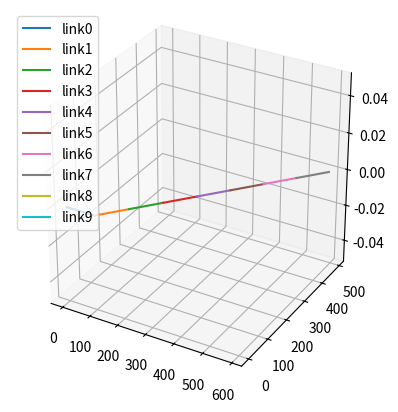

Python code for this plot:
import matplotlib.pyplot as plt
import mpl_toolkits.mplot3d as mplot3d
import numpy as np
import mpl_toolkits.mplot3d.axes3d as axes3d
from scipy.spatial.transform import Rotation as R


LINK_LEN = 100
PI = np.pi

def rotate_vector(vector, axis, radians):
    rotation_vector = radians*axis
    rotation = R.from_rotvec(rotation_vector)
    rotated_vector = rotation.apply(vector)
    return rotated_vector

def update_joint_vectors(joint_vectors, joint_pos):
    for i in range(len(joint_pos)-1):
        joint_vectors[i] = (joint_pos[i+1] - joint_pos[i])

def get_link_coordinates(joint_angles):
    theta0 = joint_angles[0]
    theta1 = joint_angles[1]
    theta2 = joint_angles[2]
    theta3 = joint_angles[3]
    theta4 = joint_angles[4]
    theta5 = joint_angles[5]
    theta6 = joint_angles[6]
    theta7 = joint_angles[7]

    axis0 = np.array([0, 1, 0])
    axis1 = np.array([0, 0, 1])
    axis2 = np.array([0, 1, 0])
    axis3 = np.array([0, 0, 1])
    axis4 = np.array([0, 1, 0])
    axis5 = np.array([0, 0, 1])
    axis6 = np.array([0, 1, 0])
    axis7 = np.array([0, 0, 1])
    axis8 = np.array([0, 1, 0])
    joint_axis = np.array([[0, 1, 0,], [0, 0, 1], [0, 1, 0,], [0, 0, 1], [0, 1, 0,], [0, 0, 1], [0, 1, 0,], [0, 0, 1], [0, 1, 0,]])
    

    joint0_pos = np.array([LINK_LEN*1, 0, 0])
    joint1_pos = np.array([LINK_LEN*2, 0, 0])
    joint2_pos = np.array([LINK_LEN*3, 0, 0])
    joint3_pos = np.array([LINK_LEN*4, 0, 0])
    joint4_pos = np.array([LINK_LEN*5, 0, 0])
    joint5_pos = np.array([LINK_LEN*6, 0, 0])
    joint6_pos = np.array([LINK_LEN*7, 0, 0])
    joint7_pos = np.array([LINK_LEN*8, 0, 0])
    joint8_pos = np.array([LINK_LEN*9, 0, 0])   #End Effector

    joint_pos = np.array([joint0_pos, joint1_pos, joint2_pos, joint3_pos, joint4_pos, joint5_pos, joint6_pos, joint7_pos, joint7_pos, joint8_pos])
    joint_vector = []
    for i in range(len(joint_pos)-1):
        joint_vector.append(joint_pos[i+1] - joint_pos[i])

    joint_vector = np.array(joint_vector)

    for i in range(len(joint_angles)):
        #rotate all the link vectors (joint(i+1)_pos - joint(i)_pos)
        for j in range(i, len(joint_angles)):
            joint_pos[j+1] = joint_pos[j] + rotate_vector(joint_vector[j], joint_axis[i], joint_angles[i])
        update_joint_vectors(joint_vector, joint_pos)
        #rotate axis(i+1) to  axis(8) 

    joint1_pos = joint0_pos + rotate_vector(joint_vector[0], axis0, theta0)
    joint2_pos = joint1_pos + rotate_vector(joint_vector[1], axis0, theta0)


    x = [0, joint0_pos[0], joint1_pos[0], joint2_pos[0], joint3_pos[0], joint4_pos[0], joint5_pos[0], joint6_pos[0], joint7_pos[0], joint8_pos[0]]
    y = [0, joint0_pos[1], joint1_pos[1], joint2_pos[1], joint3_pos[1], joint4_pos[1], joint5_pos[1], joint6_pos[1], joint7_pos[1], joint8_pos[1]]
    z = [0, joint0_pos[2], joint1_pos[2], joint2_pos[2], joint3_pos[2], joint4_pos[2], joint5_pos[2], joint6_pos[2], joint7_pos[2], joint8_pos[2]]

    x = [0, joint_pos[0][0], joint_pos[1][0], joint_pos[2][0], joint_pos[3][0], joint_pos[4][0], joint_pos[5][0], joint_pos[6][0], joint_pos[7][0], joint_pos[8][0]]
    y = [0, joint_pos[0][1], joint_pos[1][1], joint_pos[2][1], joint_pos[3][1], joint_pos[4][1], joint_pos[5][1], joint_pos[6][1], joint_pos[7][1], joint_pos[8][1]]
    z = [0, joint_pos[0][2], joint_pos[1][2], joint_pos[2][2], joint_pos[3][2], joint_pos[4][2], joint_pos[5][2], joint_pos[6][2], joint_pos[7][2], joint_pos[8][2]]


    return (x, y, z)
    
def main():
    fig = plt.figure()
    ax = plt.axes(projection="3d")
    ax.set_aspect("equal")

    #TODO: #1 Implement Forward Kinematics 
    x_line, y_line, z_line = get_link_coordinates([PI/4, 0, 0, 0, 0, 0, 0, 0])
    x_line = np.array(x_line)
    y_line = np.array(y_line)
    z_line = np.array(z_line)
    
    #TODO: #2 Add spherical obstacles in the form of spherical surface

    for i in range(len(z_line)):
        ax.plot(x_line[i:i+2], -z_line[i:i+2], y_line[i:i+2], label="link"+str(i))
    
    ax.legend()
    plt.show()

if __name__ == "__main__":
    main()
